Labelled photos from "mushroom_species_dataset", an image-classification folder in TaiE64/COMP0220-DeepLearning-Coursework-AI-Mushroom-Expert-Group013. The possible labels are: Amanita calyptroderma, Armillaria mellea, Armillaria tabescens, Artomyces pyxidatus, Bolbitius titubans, Boletus pallidus, Boletus rex-veris, Cantharellus californicus, Ganoderma tsugae, Leucoagaricus leucothites, Lycogala epidendrum, Trametes gibbosa, Trametes versicolor, Trichaptum biforme, Tylopilus felleus, Tylopilus rubrobrunneus.

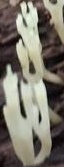
Label: Artomyces pyxidatus

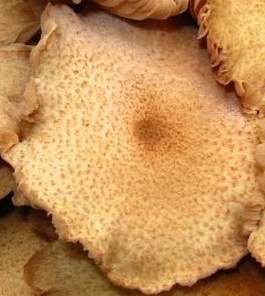
Label: Armillaria tabescens

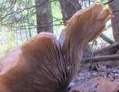
Label: Armillaria mellea

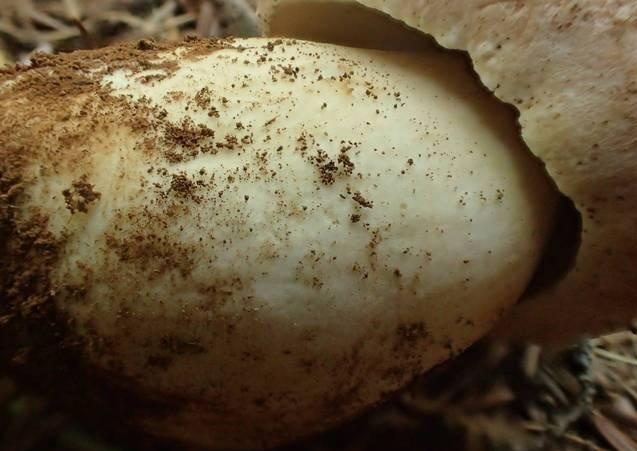
Label: Boletus rex-veris

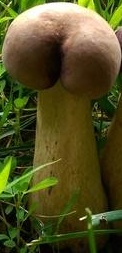
Label: Tylopilus rubrobrunneus

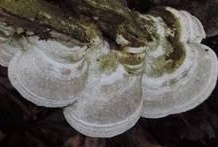
Label: Trametes gibbosa
